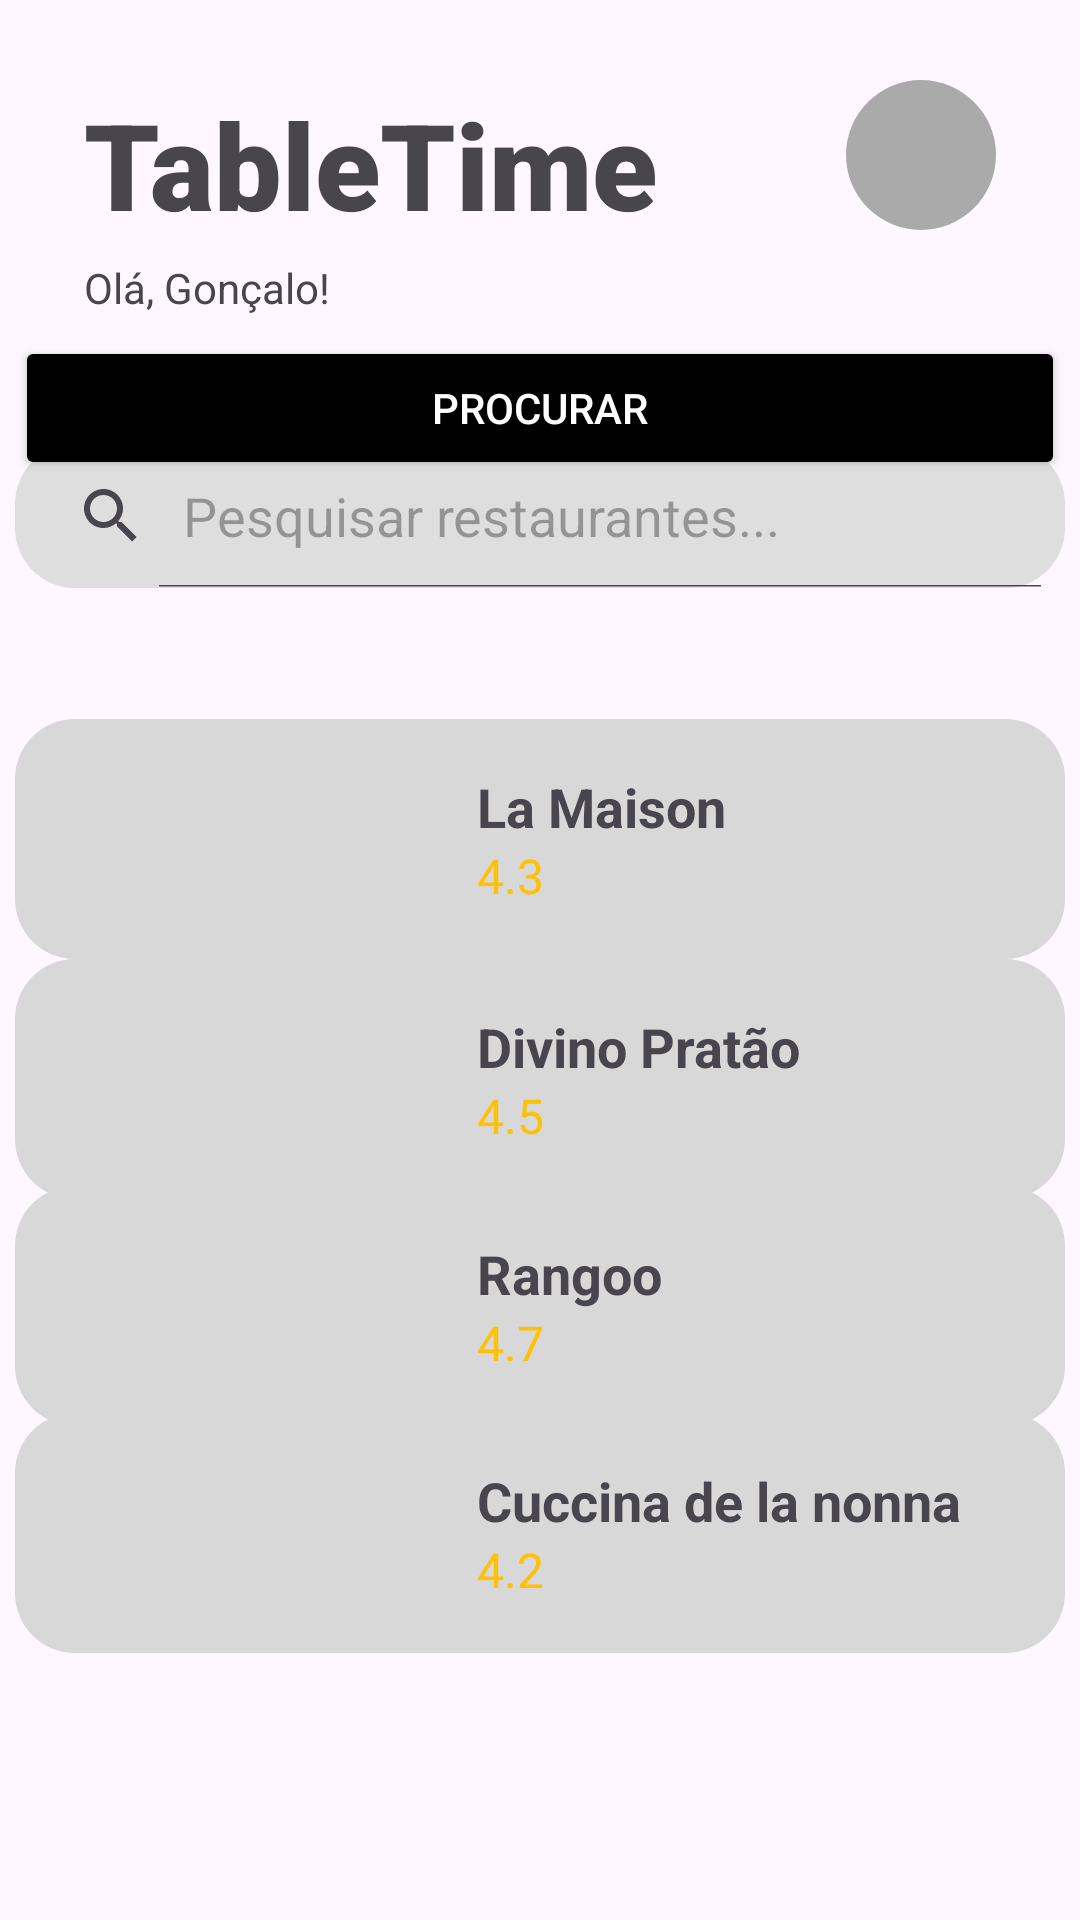

Here is an Android app screen rendered from its layout file. Give the layout XML and the strings, colors and styles it references.
<!-- AndroidManifest.xml: application theme Theme.TableTime -->
<!-- res/layout/activity_homepage.xml -->
<?xml version="1.0" encoding="utf-8"?>
<androidx.constraintlayout.widget.ConstraintLayout xmlns:android="http://schemas.android.com/apk/res/android"
    xmlns:app="http://schemas.android.com/apk/res-auto"
    xmlns:tools="http://schemas.android.com/tools"
    android:id="@+id/main"
    android:layout_width="match_parent"
    android:layout_height="match_parent"
    tools:context=".HomepageActivity">

    <TextView
        android:id="@+id/textView"
        android:layout_width="wrap_content"
        android:layout_height="wrap_content"
        android:layout_marginStart="28dp"
        android:layout_marginTop="28dp"
        android:fontFamily="sans-serif-black"
        android:text="TableTime"
        android:textSize="40sp"
        app:layout_constraintStart_toStartOf="parent"
        app:layout_constraintTop_toTopOf="parent" />

    

    <TextView
        android:id="@+id/textView2"
        android:layout_width="wrap_content"
        android:layout_height="wrap_content"
        android:layout_marginStart="28dp"
        android:text="Olá, Gonçalo!"
        app:layout_constraintBottom_toBottomOf="parent"
        app:layout_constraintStart_toStartOf="parent"
        app:layout_constraintTop_toTopOf="parent"
        app:layout_constraintVertical_bias="0.139" />

    <SearchView
        android:id="@+id/searchView"
        android:layout_width="350dp"
        android:layout_height="wrap_content"
        android:layout_marginTop="148dp"
        android:background="@drawable/corners_search_view"
        android:backgroundTint="#DFDEDE"
        android:iconifiedByDefault="false"
        android:queryHint="Pesquisar restaurantes..."
        app:layout_constraintEnd_toEndOf="parent"
        app:layout_constraintHorizontal_bias="0.491"
        app:layout_constraintStart_toStartOf="parent"
        app:layout_constraintTop_toTopOf="parent" />

    <Button
        android:id="@+id/button"
        android:layout_width="350dp"
        android:layout_height="wrap_content"
        android:layout_marginBottom="480dp"
        android:backgroundTint="@color/black"
        android:text="Procurar"
        android:textColor="@color/white"
        app:layout_constraintBottom_toBottomOf="parent"
        app:layout_constraintEnd_toEndOf="parent"
        app:layout_constraintHorizontal_bias="0.491"
        app:layout_constraintStart_toStartOf="parent" />

    

    

    <LinearLayout
        android:id="@+id/restaurant1Container"
        android:layout_width="350dp"
        android:layout_height="80dp"
        android:background="@drawable/corners_search_view"
        android:backgroundTint="#D8D8D8"
        android:orientation="horizontal"
        app:layout_constraintBottom_toBottomOf="parent"
        app:layout_constraintEnd_toEndOf="parent"
        app:layout_constraintHorizontal_bias="0.491"
        app:layout_constraintStart_toStartOf="parent"
        app:layout_constraintTop_toTopOf="parent"
        app:layout_constraintVertical_bias="0.428">

        

        <ImageView
            android:id="@+id/restaurant1Image"
            android:layout_width="130dp"
            android:layout_height="match_parent"
            android:layout_margin="8dp"
            android:scaleType="centerCrop"
            android:src="@drawable/restaurante1" />

        <LinearLayout
            android:layout_width="0dp"
            android:layout_height="wrap_content"
            android:layout_gravity="center_vertical"
            android:layout_weight="1"
            android:orientation="vertical"
            android:padding="8dp">

            <TextView
                android:id="@+id/restaurant1Name"
                android:layout_width="wrap_content"
                android:layout_height="wrap_content"
                android:text="La Maison"
                android:textSize="18sp"
                android:textStyle="bold" />

            <TextView
                android:id="@+id/restaurant1Rating"
                android:layout_width="wrap_content"
                android:layout_height="wrap_content"
                android:text="4.3"
                android:textColor="#FFC107"
                android:textSize="16sp" />

        </LinearLayout>
    </LinearLayout>

    <LinearLayout
        android:id="@+id/restaurant2Container"
        android:layout_width="350dp"
        android:layout_height="80dp"
        android:background="@drawable/corners_search_view"
        android:backgroundTint="#D8D8D8"
        android:orientation="horizontal"
        app:layout_constraintBottom_toBottomOf="parent"
        app:layout_constraintEnd_toEndOf="parent"
        app:layout_constraintHorizontal_bias="0.491"
        app:layout_constraintStart_toStartOf="parent"
        app:layout_constraintTop_toTopOf="parent"
        app:layout_constraintVertical_bias="0.571">

        
        <ImageView
            android:id="@+id/restaurant2Image"
            android:layout_width="130dp"
            android:layout_height="match_parent"
            android:layout_margin="8dp"
            android:scaleType="centerCrop"
            android:src="@drawable/restaurante1" />

        <LinearLayout
            android:layout_width="0dp"
            android:layout_height="wrap_content"
            android:layout_gravity="center_vertical"
            android:layout_weight="1"
            android:orientation="vertical"
            android:padding="8dp">

            <TextView
                android:id="@+id/restaurant2Name"
                android:layout_width="wrap_content"
                android:layout_height="wrap_content"
                android:text="Divino Pratão"
                android:textSize="18sp"
                android:textStyle="bold" />

            <TextView
                android:id="@+id/restaurant2Rating"
                android:layout_width="wrap_content"
                android:layout_height="wrap_content"
                android:text="4.5"
                android:textColor="#FFC107"
                android:textSize="16sp" />

        </LinearLayout>
    </LinearLayout>

    <LinearLayout
        android:id="@+id/restaurant3Container"
        android:layout_width="350dp"
        android:layout_height="80dp"
        android:background="@drawable/corners_search_view"
        android:backgroundTint="#D8D8D8"
        android:orientation="horizontal"
        app:layout_constraintBottom_toBottomOf="parent"
        app:layout_constraintEnd_toEndOf="parent"
        app:layout_constraintHorizontal_bias="0.491"
        app:layout_constraintStart_toStartOf="parent"
        app:layout_constraintTop_toTopOf="parent"
        app:layout_constraintVertical_bias="0.706">

        
        <ImageView
            android:id="@+id/restaurant3Image"
            android:layout_width="130dp"
            android:layout_height="match_parent"
            android:layout_margin="8dp"
            android:scaleType="centerCrop"
            android:src="@drawable/restaurante1" />

        <LinearLayout
            android:layout_width="0dp"
            android:layout_height="wrap_content"
            android:layout_gravity="center_vertical"
            android:layout_weight="1"
            android:orientation="vertical"
            android:padding="8dp">

            <TextView
                android:id="@+id/restaurant3Name"
                android:layout_width="wrap_content"
                android:layout_height="wrap_content"
                android:text="Rangoo"
                android:textSize="18sp"
                android:textStyle="bold" />

            <TextView
                android:id="@+id/restaurant3Rating"
                android:layout_width="wrap_content"
                android:layout_height="wrap_content"
                android:text="4.7"
                android:textColor="#FFC107"
                android:textSize="16sp" />

        </LinearLayout>
    </LinearLayout>

    <LinearLayout
        android:id="@+id/restaurant4Container"
        android:layout_width="350dp"
        android:layout_height="80dp"
        android:background="@drawable/corners_search_view"
        android:backgroundTint="#D8D8D8"
        android:orientation="horizontal"
        app:layout_constraintBottom_toBottomOf="parent"
        app:layout_constraintEnd_toEndOf="parent"
        app:layout_constraintHorizontal_bias="0.491"
        app:layout_constraintStart_toStartOf="parent"
        app:layout_constraintTop_toTopOf="parent"
        app:layout_constraintVertical_bias="0.841">

        
        <ImageView
            android:id="@+id/restaurant4Image"
            android:layout_width="130dp"
            android:layout_height="match_parent"
            android:layout_margin="8dp"
            android:scaleType="centerCrop"
            android:src="@drawable/restaurante1" />

        <LinearLayout
            android:layout_width="0dp"
            android:layout_height="wrap_content"
            android:layout_gravity="center_vertical"
            android:layout_weight="1"
            android:orientation="vertical"
            android:padding="8dp">

            <TextView
                android:id="@+id/restaurant4Name"
                android:layout_width="wrap_content"
                android:layout_height="wrap_content"
                android:text="Cuccina de la nonna"
                android:textSize="18sp"
                android:textStyle="bold" />

            <TextView
                android:id="@+id/restaurant4Rating"
                android:layout_width="wrap_content"
                android:layout_height="wrap_content"
                android:text="4.2"
                android:textColor="#FFC107"
                android:textSize="16sp" />

        </LinearLayout>
    </LinearLayout>

    <LinearLayout
        android:layout_width="50dp"
        android:layout_height="50dp"
        android:layout_marginEnd="28dp"
        android:background="@drawable/avatar_corner_border"
        android:orientation="vertical"
        app:layout_constraintBottom_toBottomOf="parent"
        app:layout_constraintEnd_toEndOf="parent"
        app:layout_constraintTop_toTopOf="parent"
        app:layout_constraintVertical_bias="0.045">

    </LinearLayout>


</androidx.constraintlayout.widget.ConstraintLayout>
<!-- resources referenced by this layout -->
<resources>
  <!-- drawable avatar_corner_border (drawable) -->
  <?xml version="1.0" encoding="utf-8"?>
  <shape xmlns:android="http://schemas.android.com/apk/res/android"
      android:shape="rectangle">
      <corners android:radius="1000dp" /> 
      <solid android:color="@android:color/darker_gray" /> 
  </shape>
  <!-- drawable corners_search_view (drawable) -->
  <?xml version="1.0" encoding="utf-8"?>
  <shape xmlns:android="http://schemas.android.com/apk/res/android"
      android:shape="rectangle">
      <corners android:radius="20dp" /> 
      <solid android:color="@android:color/darker_gray" /> 
  </shape>
  <style name="Theme.TableTime" parent="Base.Theme.TableTime" />
  <style name="Base.Theme.TableTime" parent="Theme.Material3.DayNight.NoActionBar">
          
          
      </style>
  <!-- not gathered from this repository: default colours our renderer supplied (Android Studio template values) -->
  <color name="black">#FF000000</color>
  <color name="white">#FFFFFFFF</color>
</resources>
